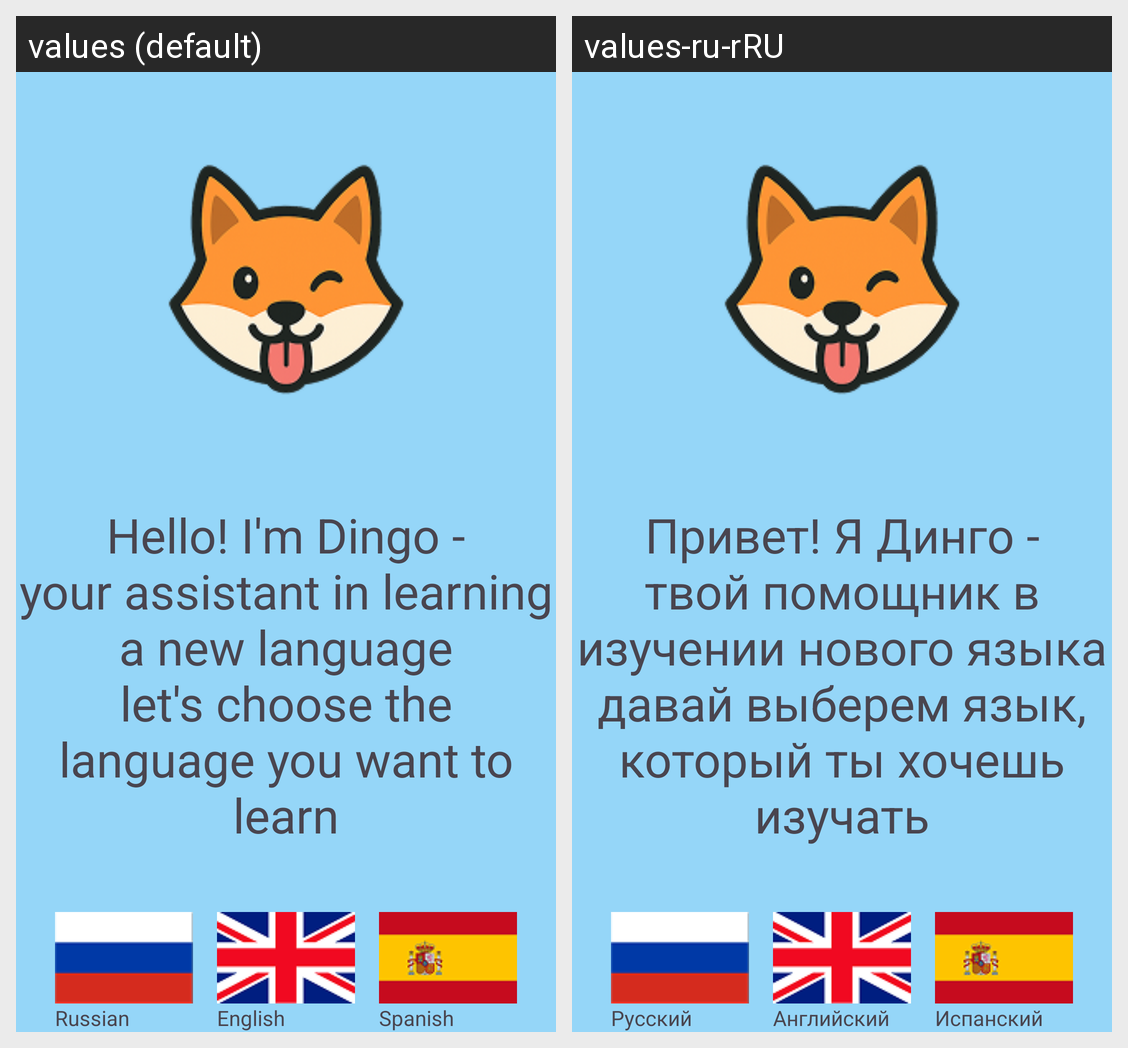

For this localized Android screen grid, give each drawn string resource with its value in every locale shown.
Android screen res/layout/fragment2.xml rendered under 2 locales, left to right: values (default), values-ru-rRU. Device: Nexus 5 (rendered at 1080×1920; each locale shown at half size, 540×960, under a caption strip naming it); theme Theme.Widgetlingo.
Strings drawn on this screen, with the default value and each locale's value (text and hints the layout hard-codes, and strings that could not be matched under every locale, appear in the picture but are not listed):

hello_dingo
  values: Hello! I'm Dingo -
      your assistant in learning a new language
      let's choose the language you want to learn
  values-ru-rRU: Привет! Я Динго -
      твой помощник в изучении нового языка
      давай выберем язык, который ты хочешь изучать

russian
  values: Russian
  values-ru-rRU: Русский

english
  values: English
  values-ru-rRU: Английский

spanish
  values: Spanish
  values-ru-rRU: Испанский
